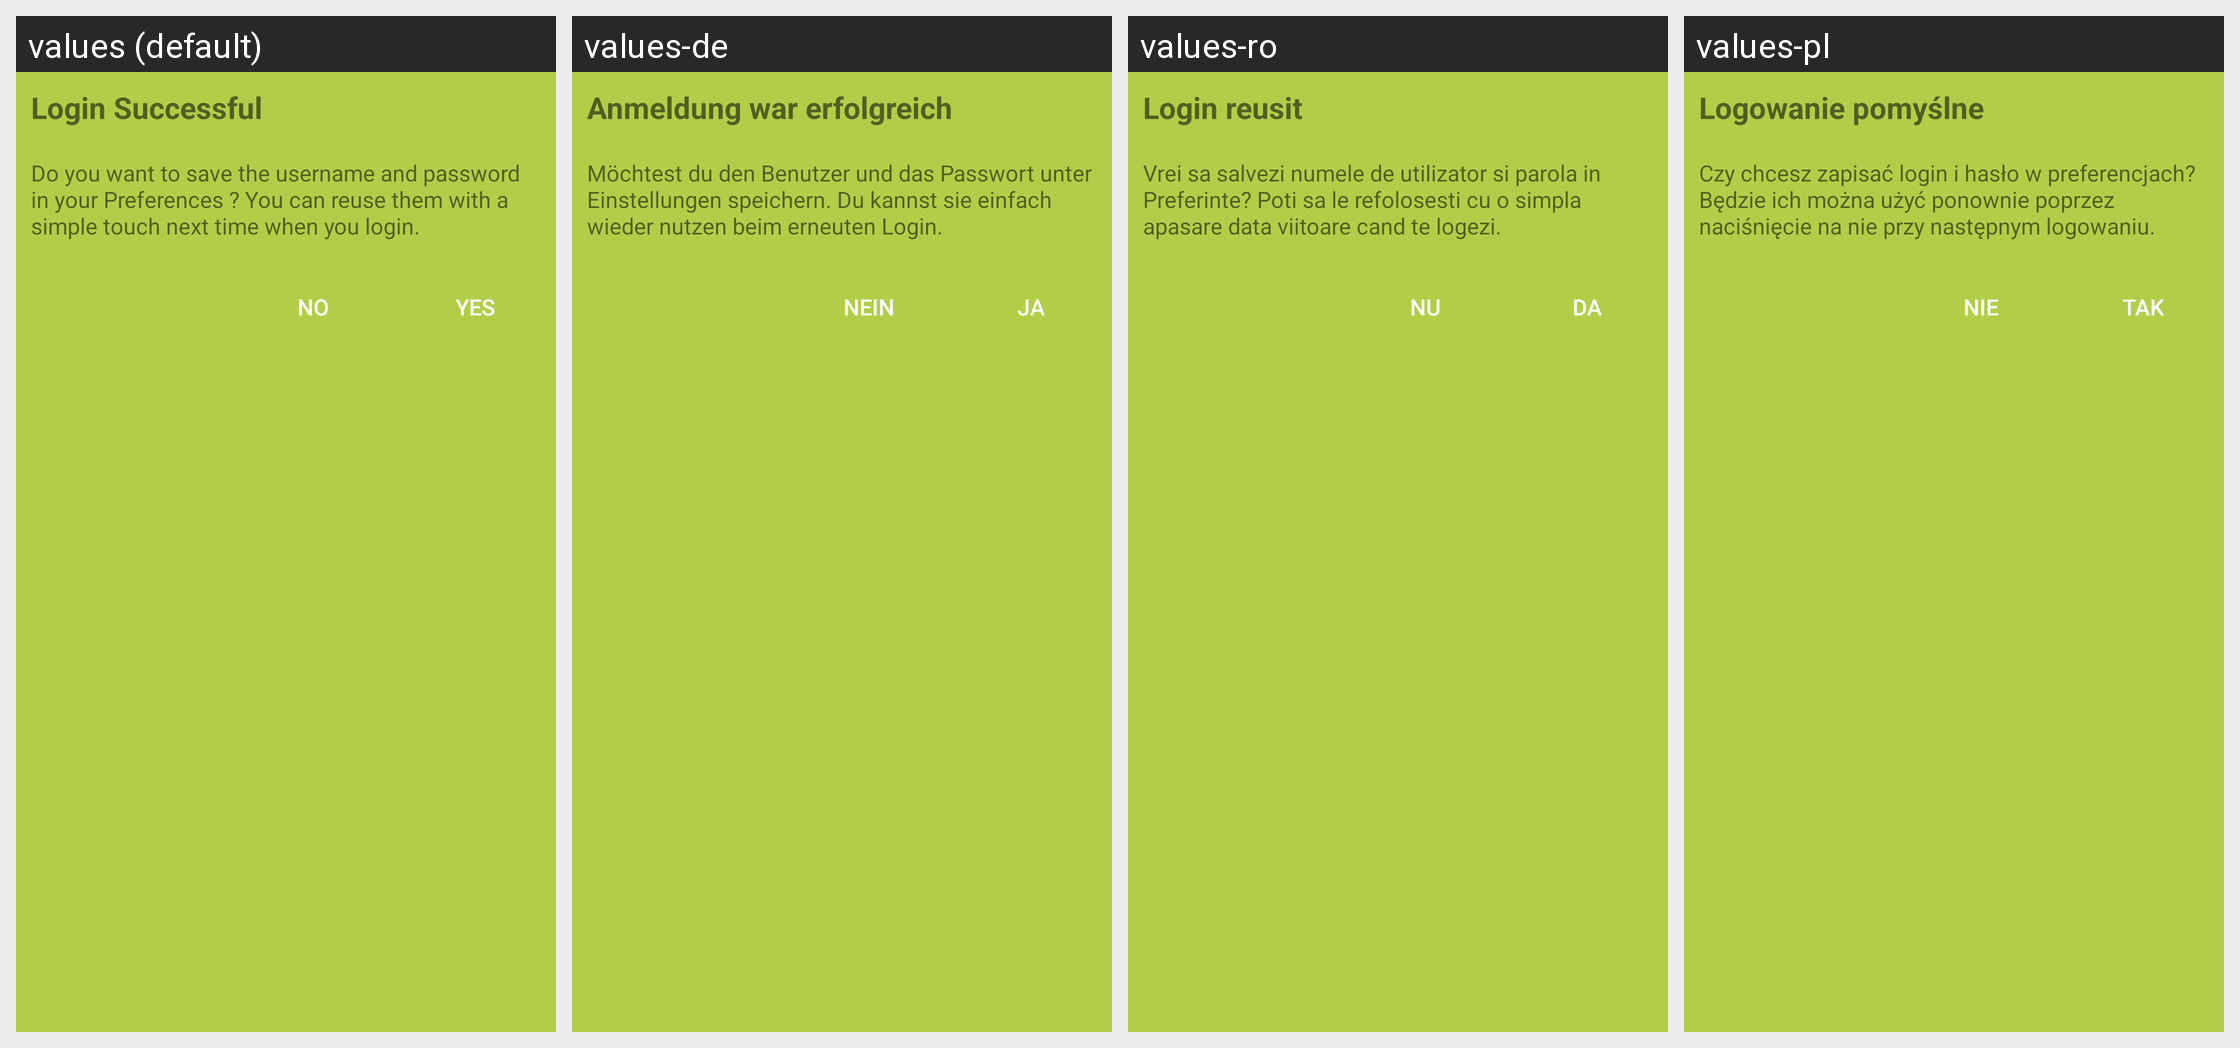

This grid shows one Android layout under several languages. Give, for every string resource on the screen, its name, the default text and each shown locale's text.
Android screen res/layout/savecredentials_popup.xml rendered under 4 locales, left to right: values (default), values-de, values-ro, values-pl. Device: Nexus 5 (rendered at 1080×1920; each locale shown at half size, 540×960, under a caption strip naming it); theme Theme.MaterialComponents.DayNight.NoActionBar.
Other locales in the repository, not shown: values-es, values-id, values-it, values-tr.
Strings drawn on this screen, with the default value and each locale's value (text and hints the layout hard-codes, and strings that could not be matched under every locale, appear in the picture but are not listed):

loginsuccess
  values: Login Successful
  values-de: Anmeldung war erfolgreich
  values-ro: Login reusit
  values-pl: Logowanie pomyślne

savecredentials_question
  values: Do you want to save the username and password in your Preferences ? You can reuse them with a simple touch next time when you login.
  values-de: Möchtest du den Benutzer und das Passwort unter Einstellungen speichern. Du kannst sie einfach wieder nutzen beim erneuten Login.
  values-ro: Vrei sa salvezi numele de utilizator si parola in Preferinte? Poti sa le refolosesti cu o simpla apasare data viitoare cand te logezi.
  values-pl: Czy chcesz zapisać login i hasło w preferencjach? Będzie ich można użyć ponownie poprzez naciśnięcie na nie przy następnym logowaniu.

yes
  values: Yes
  values-de: Ja
  values-ro: Da
  values-pl: Tak

no
  values: No
  values-de: Nein
  values-ro: Nu
  values-pl: Nie
